Dataset: densenet_nocrop (GitHub, Marsh16/MangoLeafDisease_Model_Thesis). Classes: anthracnose, bacterial canker, cutting weevil, die back, gall midge, healthy, powdery mildew, sooty mould.

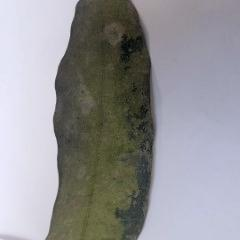
Label: powdery mildew

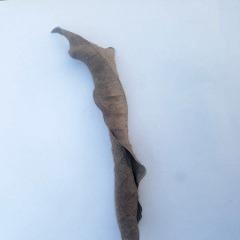
Label: die back

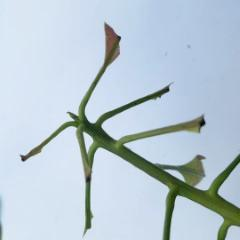
Label: cutting weevil

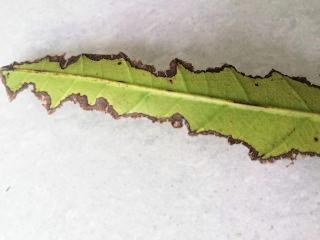
Label: bacterial canker

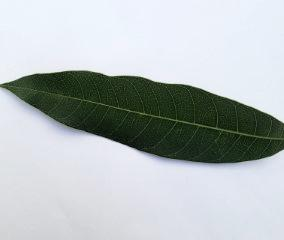
Label: healthy

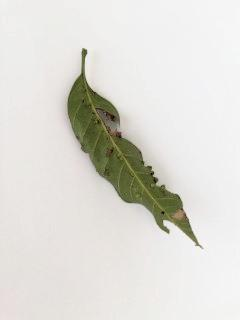
Label: gall midge
